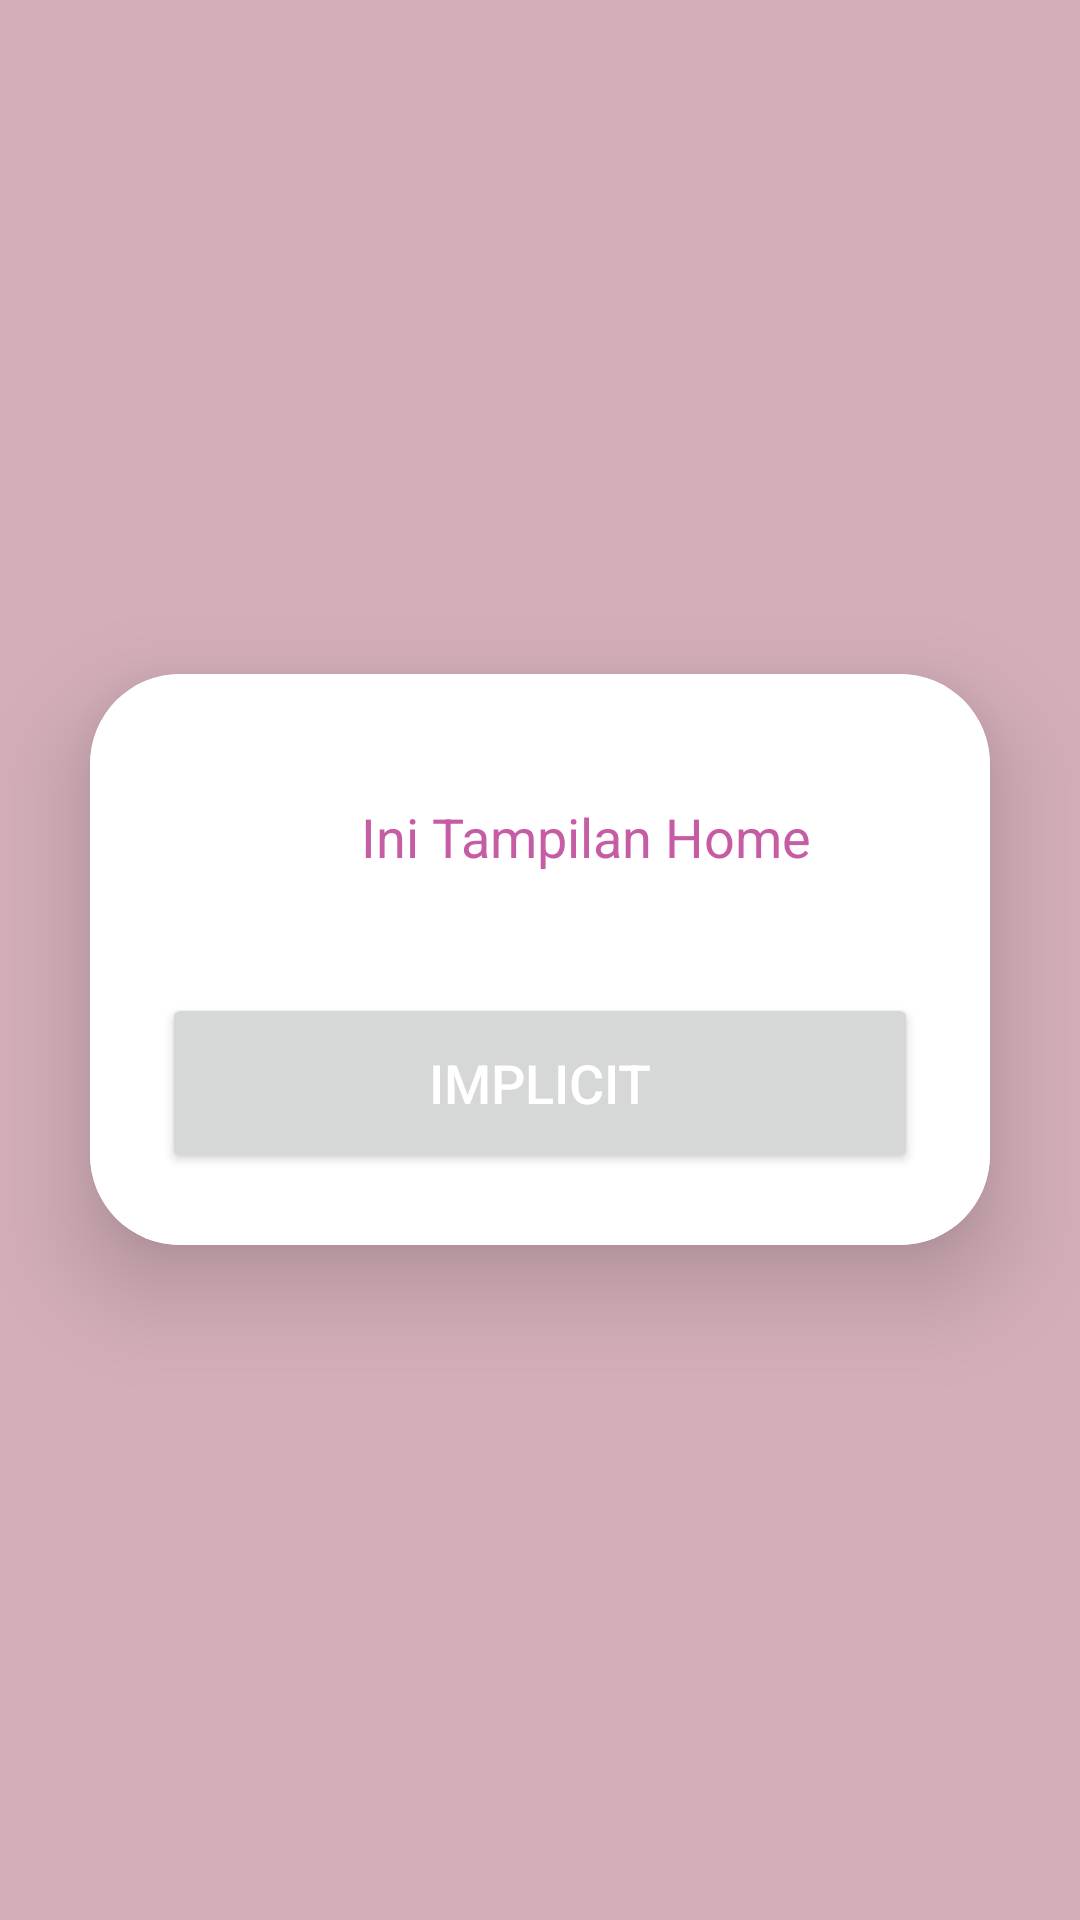

The Android layout XML behind this screen, and the referenced resources:
<!-- AndroidManifest.xml: application theme Theme.ILfundamental1 -->
<!-- res/layout/fragment_fragment1.xml -->
<?xml version="1.0" encoding="utf-8"?>
<LinearLayout
    xmlns:android="http://schemas.android.com/apk/res/android"
    xmlns:app="http://schemas.android.com/apk/res-auto"
    xmlns:tools="http://schemas.android.com/tools"
    android:layout_width="match_parent"
    android:layout_height="match_parent"
    android:orientation="vertical"
    android:gravity="center"
    android:background="@color/purple"
    tools:context=".fragment1">
    <androidx.cardview.widget.CardView
        android:layout_width="match_parent"
        android:layout_height="wrap_content"
        android:layout_margin="30dp"
        app:cardCornerRadius="30dp"
        app:cardElevation="20dp">
        <LinearLayout
            android:layout_width="match_parent"
            android:layout_height="wrap_content"
            android:orientation="vertical"
            android:layout_gravity="center_horizontal"
            android:padding="24dp"
            android:background="@color/purple"
            android:backgroundTint="@color/white">

            <TextView
                android:layout_width="match_parent"
                android:layout_height="wrap_content"
                android:id="@+id/homemessage"
                android:text="             Ini Tampilan Home"
                android:layout_gravity="center"
                android:padding="10dp"
                android:layout_marginTop="8dp"
                android:textSize="18sp"
                android:textColor="@color/ungu"/>

            <Button
                android:layout_width="match_parent"
                android:layout_height="60dp"
                android:text="Implicit"
                android:id="@+id/fragment1_button"
                android:textSize="18sp"
                android:layout_marginTop="30dp"
                android:textColor="@color/white"
                />


        </LinearLayout>
    </androidx.cardview.widget.CardView>

</LinearLayout>
<!-- resources referenced by this layout -->
<resources>
  <color name="purple">#d4afb9</color>
  <color name="ungu">#C65CA3</color>
  <color name="white">#FFFFFFFF</color>
  <style name="Theme.ILfundamental1" parent="Theme.MaterialComponents.DayNight.NoActionBar">
          
          <item name="colorPrimary">@color/purple</item>
          <item name="colorPrimaryVariant">@color/purple</item>
          <item name="colorOnPrimary">@color/white</item>
          
          <item name="colorSecondary">@color/purple</item>
          <item name="colorSecondaryVariant">@color/purple</item>
          <item name="colorOnSecondary">@color/black</item>
          
          <item name="android:statusBarColor">?attr/colorPrimaryVariant</item>
          
      </style>
  <color name="black">#FF000000</color>
</resources>
